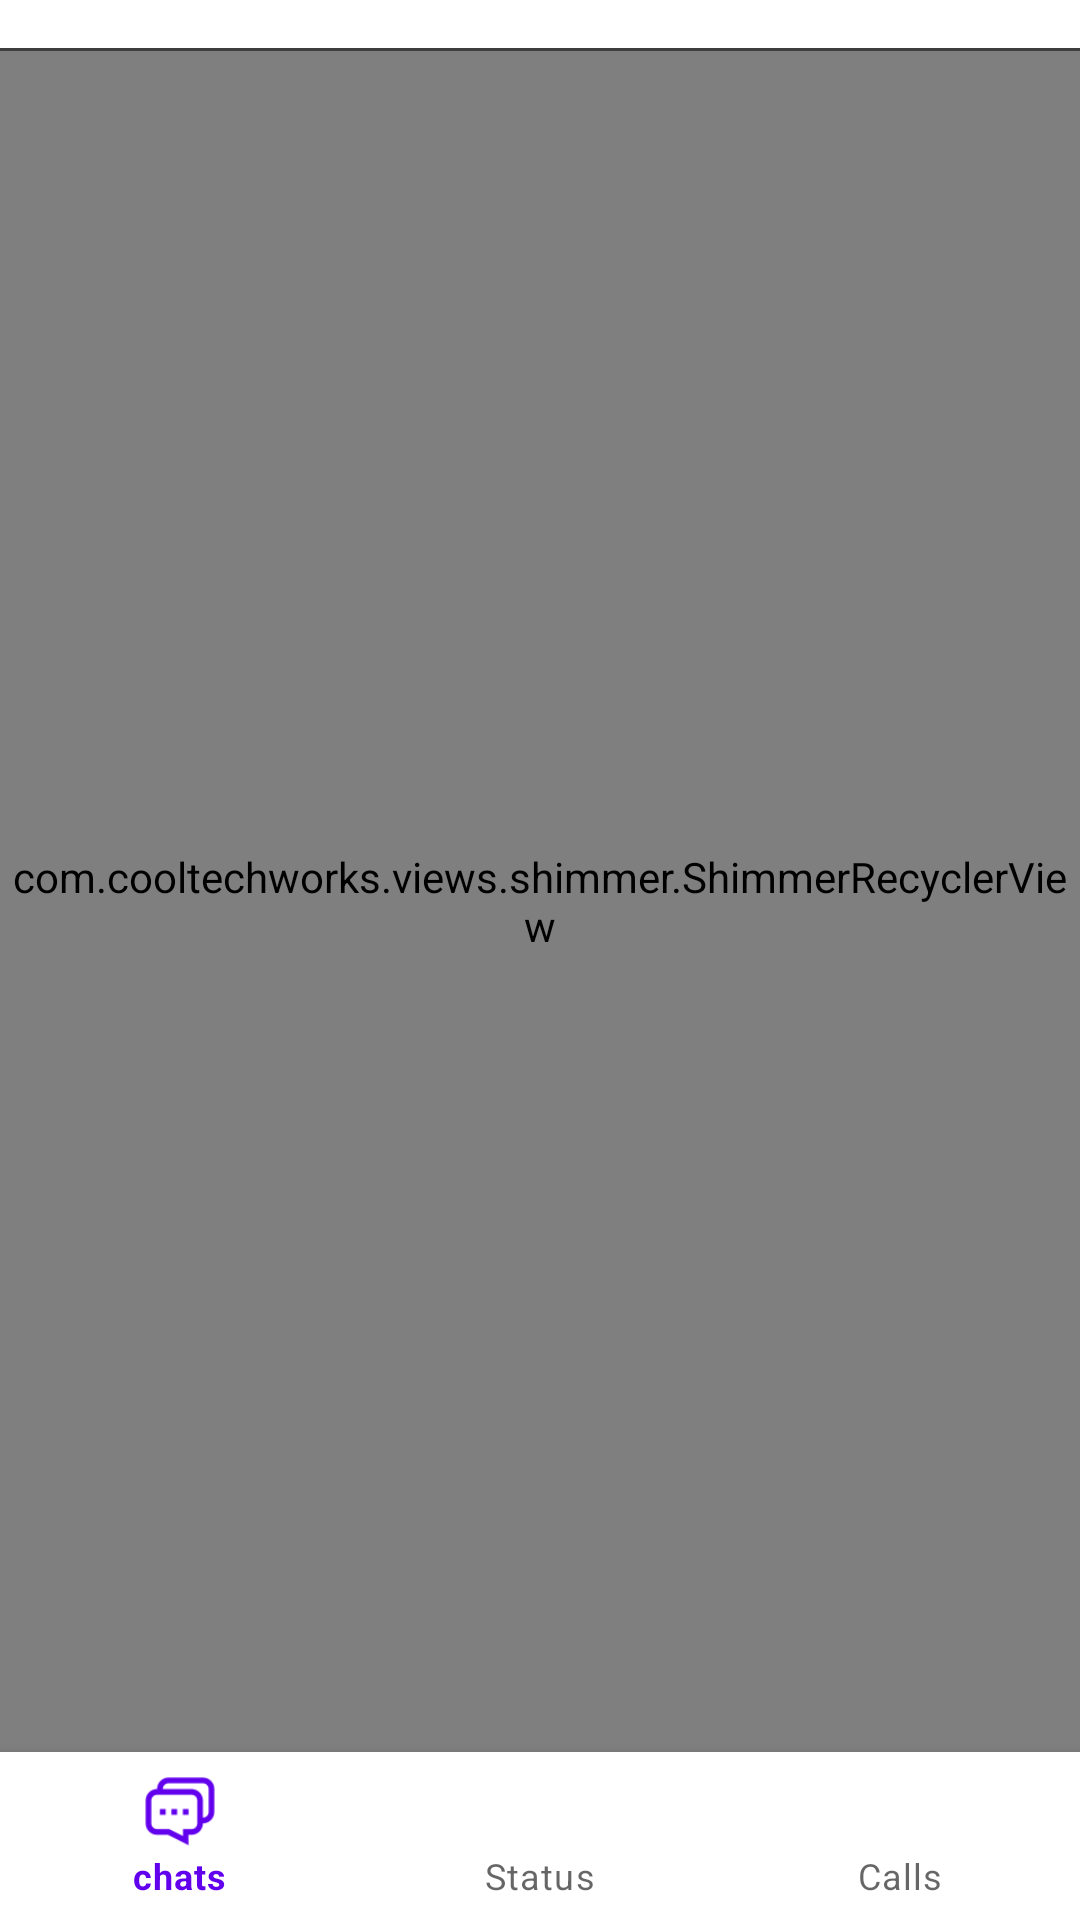

Write the Android layout XML for this screen, with the resource values it uses.
<!-- AndroidManifest.xml: activity theme Theme.MaterialComponents.Light.NoActionBar -->
<!-- res/layout/activity_main.xml -->
<?xml version="1.0" encoding="utf-8"?>
<androidx.constraintlayout.widget.ConstraintLayout xmlns:android="http://schemas.android.com/apk/res/android"
    xmlns:app="http://schemas.android.com/apk/res-auto"
    xmlns:tools="http://schemas.android.com/tools"
    android:layout_width="match_parent"
    android:layout_height="match_parent"
    tools:context=".Activities.MainActivity">

    <com.google.android.material.bottomnavigation.BottomNavigationView
        android:id="@+id/bottomNavigationView"
        android:layout_width="match_parent"
        android:layout_height="wrap_content"
        android:elevation="50dp"
        app:layout_constraintBottom_toBottomOf="parent"
        app:layout_constraintEnd_toEndOf="parent"
        app:layout_constraintHorizontal_bias="0.5"
        app:layout_constraintStart_toStartOf="parent"
        app:menu="@menu/menu" />

    <com.cooltechworks.views.shimmer.ShimmerRecyclerView
        android:id="@+id/recyclerView"
        android:layout_width="match_parent"
        android:layout_height="0dp"
        app:layoutManager="androidx.recyclerview.widget.LinearLayoutManager"
        app:layout_constraintBottom_toTopOf="@+id/bottomNavigationView"
        app:layout_constraintEnd_toEndOf="parent"
        app:layout_constraintHorizontal_bias="0.5"
        app:layout_constraintStart_toStartOf="parent"
        app:layout_constraintTop_toBottomOf="@+id/view"
        tools:listitem="@layout/row_conversation"
        app:shimmer_demo_child_count="10"
        app:shimmer_demo_grid_child_count="2"
        app:shimmer_demo_layout="@layout/demo_layout"
        app:shimmer_demo_layout_manager_type="linear_vertical"
        app:shimmer_demo_angle="20"/>

    <androidx.recyclerview.widget.RecyclerView
        android:id="@+id/statusList"
        android:layout_width="match_parent"
        android:layout_height="wrap_content"
        app:layout_constraintEnd_toEndOf="parent"
        app:layout_constraintHorizontal_bias="0.0"
        app:layout_constraintStart_toStartOf="parent"
        app:layout_constraintTop_toTopOf="parent" />

    <View
        android:id="@+id/view"
        android:layout_width="wrap_content"
        android:layout_height="1dp"
        android:layout_marginTop="16dp"
        android:background="#3E3E3E"
        app:layout_constraintEnd_toEndOf="parent"
        app:layout_constraintStart_toStartOf="parent"
        app:layout_constraintTop_toBottomOf="@+id/statusList" />
</androidx.constraintlayout.widget.ConstraintLayout>
<!-- res/layout/row_conversation.xml (included above) -->
<?xml version="1.0" encoding="utf-8"?>
<androidx.constraintlayout.widget.ConstraintLayout xmlns:android="http://schemas.android.com/apk/res/android"
    xmlns:app="http://schemas.android.com/apk/res-auto"
    xmlns:tools="http://schemas.android.com/tools"
    android:layout_width="match_parent"
    android:layout_height="wrap_content"
    android:backgroundTint="#858383"
    android:padding="10dp"
    android:background="?selectableItemBackground">

    <de.hdodenhof.circleimageview.CircleImageView
        android:id="@+id/profile"
        android:layout_width="50dp"
        android:layout_height="50sp"
        android:layout_marginStart="12dp"
        android:src="@drawable/avatar"
        app:layout_constraintBottom_toBottomOf="parent"
        app:layout_constraintStart_toStartOf="parent"
        app:layout_constraintTop_toTopOf="parent" />

    <TextView
        android:id="@+id/username"
        android:layout_width="wrap_content"
        android:layout_height="wrap_content"
        android:layout_marginStart="8dp"
        android:text="Red Ranger"
        android:textColor="#000000"
        android:textSize="16sp"
        android:textStyle="bold"
        app:layout_constraintStart_toEndOf="@+id/profile"
        app:layout_constraintTop_toTopOf="@+id/profile" />

    <TextView
        android:id="@+id/lastMsg"
        android:layout_width="wrap_content"
        android:layout_height="wrap_content"
        android:fontFamily="@font/roboto_light"
        android:text="Tap to Chats"
        android:textSize="10sp"
        app:layout_constraintStart_toStartOf="@+id/username"
        app:layout_constraintTop_toBottomOf="@+id/username" />

    <TextView
        android:id="@+id/msgTime"
        android:layout_width="wrap_content"
        android:layout_height="wrap_content"
        android:layout_marginTop="8dp"
        android:layout_marginEnd="8dp"
        android:fontFamily="@font/roboto_light"
        android:text="04:00 PM"
        android:textSize="10sp"
        app:layout_constraintEnd_toEndOf="parent"
        app:layout_constraintTop_toTopOf="parent" />

    <View
        android:id="@+id/view4"
        android:layout_width="wrap_content"
        android:layout_height="1dp"
        android:layout_marginTop="6dp"
        android:backgroundTint="#736C6C"
        app:layout_constraintEnd_toEndOf="parent"
        app:layout_constraintHorizontal_bias="0.5"
        app:layout_constraintStart_toStartOf="parent"
        app:layout_constraintTop_toBottomOf="@+id/profile" />

</androidx.constraintlayout.widget.ConstraintLayout>
<!-- res/layout/demo_layout.xml (included above) -->
<?xml version="1.0" encoding="utf-8"?>
<LinearLayout xmlns:android="http://schemas.android.com/apk/res/android"
    android:layout_width="match_parent"
    android:layout_height="wrap_content"
    android:padding="10dp">

    <View
        android:id="@+id/view2"
        android:layout_width="55dp"
        android:layout_height="55dp"
        android:background="@drawable/circle_bg" />

    <LinearLayout
        android:layout_width="match_parent"
        android:layout_height="wrap_content"
        android:layout_marginLeft="10dp"
        android:layout_marginRight="10dp"
        android:orientation="vertical">

        <View
            android:id="@+id/view3"
            android:layout_width="match_parent"
            android:layout_height="20dp"
            android:layout_marginTop="8dp"
            android:background="#939393" />

        <View
            android:id="@+id/view5"
            android:layout_width="match_parent"
            android:layout_height="7dp"
            android:layout_marginTop="8dp"
            android:background="#939393" />
    </LinearLayout>
</LinearLayout>
<!-- resources referenced by this layout -->
<resources>
  <!-- drawable circle_bg (drawable) -->
  <?xml version="1.0" encoding="utf-8"?>
  <shape android:shape="oval" xmlns:android="http://schemas.android.com/apk/res/android">
  
      <solid
          android:color="#878787"></solid>
  
  </shape>
</resources>
